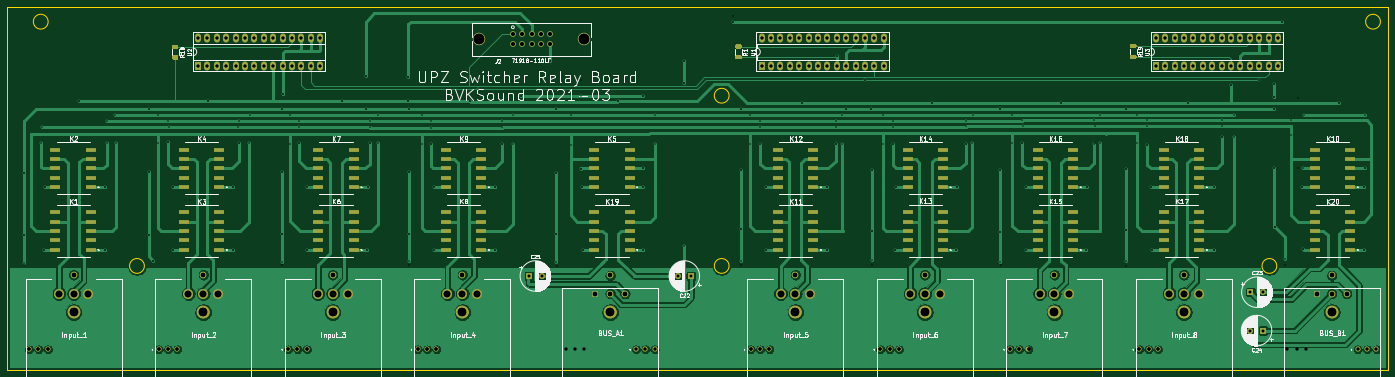
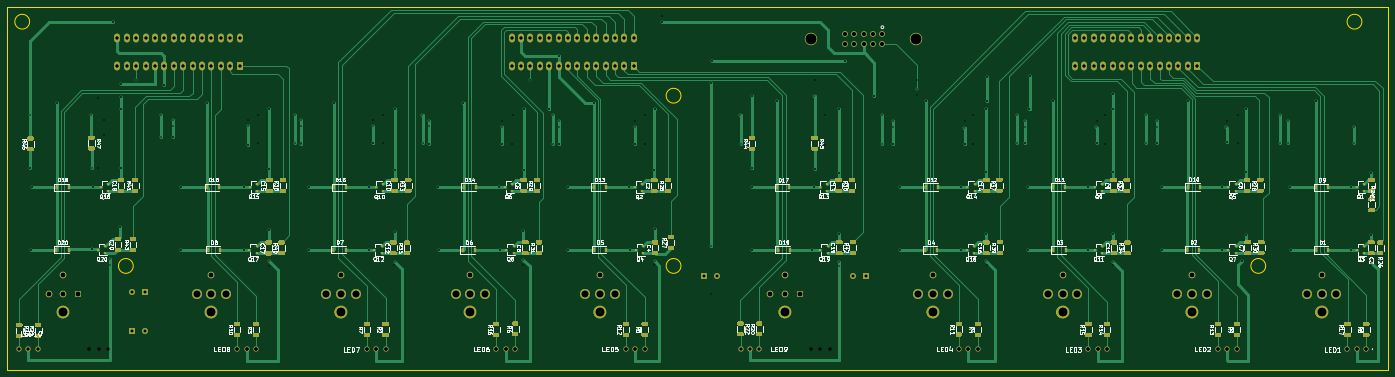
Circuit board: 12 layer files. Board 373.0 x 98.0 mm.
- bottom_copper: Main_Relay_Board-B_Cu.gbr (121902 bytes)
- bottom_mask: Main_Relay_Board-B_Mask.gbr (54811 bytes)
- paste: Main_Relay_Board-B_Paste.gbr (49049 bytes)
- bottom_silk: Main_Relay_Board-B_SilkS.gbr (123567 bytes)
- outline: Main_Relay_Board-Edge_Cuts.gbr (2031 bytes)
- top_copper: Main_Relay_Board-F_Cu.gbr (206597 bytes)
- top_mask: Main_Relay_Board-F_Mask.gbr (13890 bytes)
- paste: Main_Relay_Board-F_Paste.gbr (8118 bytes)
- top_silk: Main_Relay_Board-F_SilkS.gbr (100348 bytes)
- drill: Main_Relay_Board-NPTH.drl (269 bytes)
- drill: Main_Relay_Board-PTH.drl (6035 bytes)
- drill: Main_Relay_Board.drl (5824 bytes)

=== bottom_copper: Main_Relay_Board-B_Cu.gbr (121902 bytes, source omitted) ===
=== bottom_mask: Main_Relay_Board-B_Mask.gbr (54811 bytes, source omitted) ===
=== paste: Main_Relay_Board-B_Paste.gbr (49049 bytes, source omitted) ===
=== bottom_silk: Main_Relay_Board-B_SilkS.gbr (123567 bytes, source omitted) ===
=== outline: Main_Relay_Board-Edge_Cuts.gbr ===
%TF.GenerationSoftware,KiCad,Pcbnew,(5.1.9)-1*%
%TF.CreationDate,2021-03-26T19:38:27+01:00*%
%TF.ProjectId,Main_Relay_Board,4d61696e-5f52-4656-9c61-795f426f6172,rev?*%
%TF.SameCoordinates,Original*%
%TF.FileFunction,Profile,NP*%
%FSLAX46Y46*%
G04 Gerber Fmt 4.6, Leading zero omitted, Abs format (unit mm)*
G04 Created by KiCad (PCBNEW (5.1.9)-1) date 2021-03-26 19:38:27*
%MOMM*%
%LPD*%
G01*
G04 APERTURE LIST*
%TA.AperFunction,Profile*%
%ADD10C,0.010000*%
%TD*%
G04 APERTURE END LIST*
D10*
X11990000Y-190240000D02*
X16990000Y-190240000D01*
X176490000Y-174740000D02*
G75*
G03*
X176490000Y-174740000I-1500000J0D01*
G01*
X31490000Y-174740000D02*
G75*
G03*
X31490000Y-174740000I-1500000J0D01*
G01*
X384990000Y-92240000D02*
X16990000Y-92240000D01*
X16990000Y-92240000D02*
X11990000Y-92240000D01*
X16990000Y-190240000D02*
X384990000Y-190240000D01*
X136490000Y-174740000D02*
G75*
G03*
X136490000Y-174740000I-1500000J0D01*
G01*
X382990000Y-96240000D02*
G75*
G03*
X382990000Y-96240000I-2000000J0D01*
G01*
X354990000Y-162240000D02*
G75*
G03*
X354990000Y-162240000I-2000000J0D01*
G01*
X48990000Y-162240000D02*
G75*
G03*
X48990000Y-162240000I-2000000J0D01*
G01*
X101490000Y-174740000D02*
G75*
G03*
X101490000Y-174740000I-1500000J0D01*
G01*
X66490000Y-174740000D02*
G75*
G03*
X66490000Y-174740000I-1500000J0D01*
G01*
X22990000Y-96240000D02*
G75*
G03*
X22990000Y-96240000I-2000000J0D01*
G01*
X206990000Y-162240000D02*
G75*
G03*
X206990000Y-162240000I-2000000J0D01*
G01*
X11990000Y-92240000D02*
X11990000Y-190240000D01*
X206990000Y-116240000D02*
G75*
G03*
X206990000Y-116240000I-2000000J0D01*
G01*
X384990000Y-190240000D02*
X384990000Y-92240000D01*
X371490000Y-174740000D02*
G75*
G03*
X371490000Y-174740000I-1500000J0D01*
G01*
X331490000Y-174740000D02*
G75*
G03*
X331490000Y-174740000I-1500000J0D01*
G01*
X296490000Y-174740000D02*
G75*
G03*
X296490000Y-174740000I-1500000J0D01*
G01*
X261490000Y-174740000D02*
G75*
G03*
X261490000Y-174740000I-1500000J0D01*
G01*
X226490000Y-174740000D02*
G75*
G03*
X226490000Y-174740000I-1500000J0D01*
G01*
M02*

=== top_copper: Main_Relay_Board-F_Cu.gbr (206597 bytes, source omitted) ===
=== top_mask: Main_Relay_Board-F_Mask.gbr (13890 bytes, source omitted) ===
=== paste: Main_Relay_Board-F_Paste.gbr (8118 bytes, source omitted) ===
=== top_silk: Main_Relay_Board-F_SilkS.gbr (100348 bytes, source omitted) ===
=== drill: Main_Relay_Board-NPTH.drl ===
M48
; DRILL file {KiCad (5.1.9)-1} date 03/26/21 19:38:28
; FORMAT={-:-/ absolute / inch / decimal}
; #@! TF.CreationDate,2021-03-26T19:38:28+01:00
; #@! TF.GenerationSoftware,Kicad,Pcbnew,(5.1.9)-1
; #@! TF.FileFunction,NonPlated,1,2,NPTH
FMAT,2
INCH
%
G90
G05
T0
M30

=== drill: Main_Relay_Board-PTH.drl (6035 bytes, source omitted) ===
=== drill: Main_Relay_Board.drl (5824 bytes, source omitted) ===
